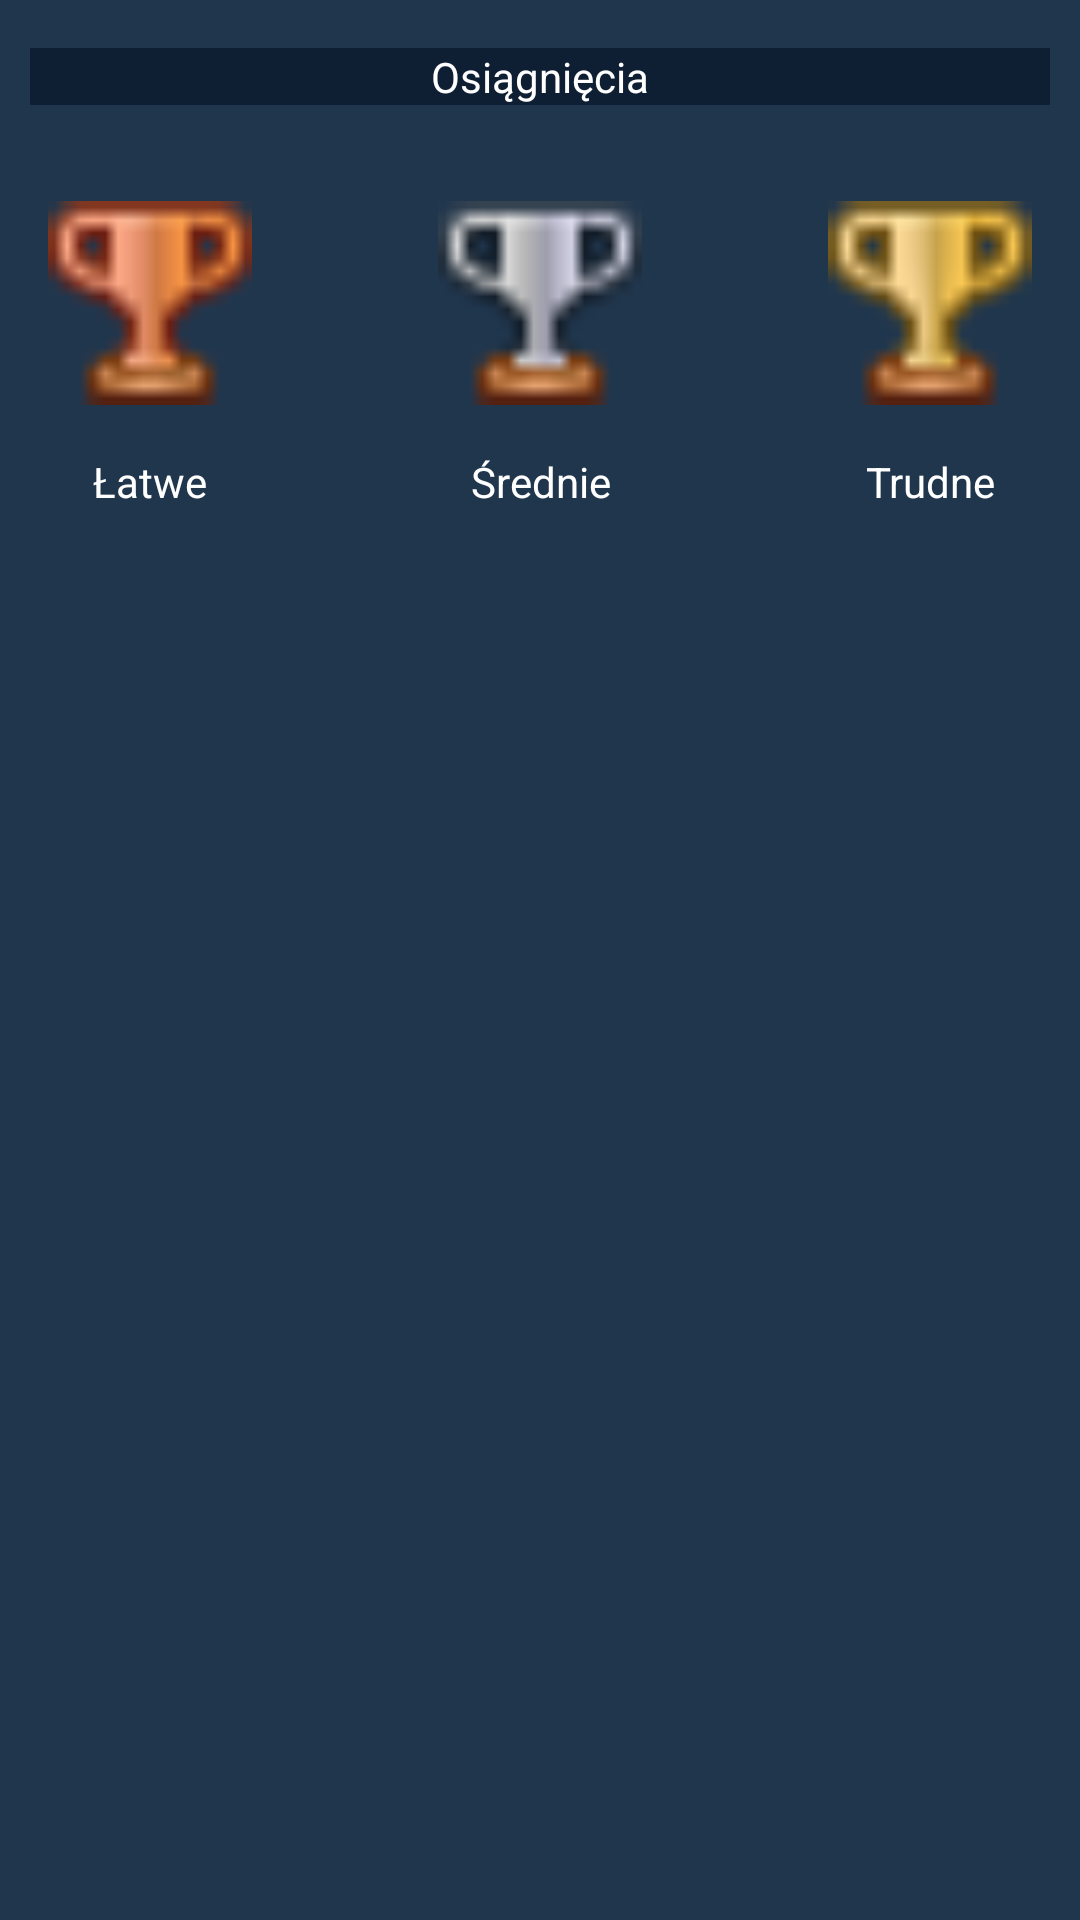

Android layout source for this screen:
<!-- AndroidManifest.xml: application theme AppTheme -->
<!-- res/layout/fragment_trophies.xml -->
<?xml version="1.0" encoding="utf-8"?>
<RelativeLayout xmlns:android="http://schemas.android.com/apk/res/android"
    android:layout_width="match_parent"
    android:layout_height="match_parent">

    <TextView
        android:id="@+id/textViewTitle"
        android:layout_width="match_parent"
        android:gravity="center"
        android:layout_height="wrap_content"
        android:text="@string/trophies_activity_character"
        android:background="@color/button_color"
        android:layout_marginHorizontal="10dp"
        android:layout_centerHorizontal="true"
        android:layout_marginTop="16dp" />

    <ImageView
        android:id="@+id/imageView1"
        android:layout_width="100dp"
        android:layout_height="100dp"
        android:src="@drawable/trophy_bronze"
        android:layout_below="@id/textViewTitle"
        android:layout_marginTop="16dp"
        android:padding="16dp"
        android:layout_alignParentStart="true"/>

    <TextView
        android:id="@+id/textView1"
        android:layout_width="wrap_content"
        android:layout_height="wrap_content"
        android:minWidth="100dp"
        android:gravity="center"
        android:text="@string/easy_trophies_activity_character"
        android:layout_below="@id/imageView1"
        android:layout_alignStart="@id/imageView1"
        android:paddingHorizontal="5dp"/>

    <ImageView
        android:id="@+id/imageView2"
        android:layout_width="100dp"
        android:layout_height="100dp"
        android:padding="16dp"

        android:src="@drawable/trophy_silver"
        android:layout_below="@id/textViewTitle"
        android:layout_marginTop="16dp"
        android:layout_centerHorizontal="true"/>

    <TextView
        android:id="@+id/textView2"
        android:layout_width="wrap_content"
        android:layout_height="wrap_content"
        android:minWidth="100dp"
        android:gravity="center"
        android:text="@string/medium_trophies_activity_character"
        android:layout_below="@id/imageView2"
        android:layout_alignStart="@id/imageView2"/>

    <ImageView
        android:id="@+id/imageView3"
        android:layout_width="100dp"
        android:layout_height="100dp"
        android:padding="16dp"
        android:src="@drawable/trophy_gold"
        android:layout_below="@id/textViewTitle"
        android:layout_marginTop="16dp"
        android:layout_alignParentEnd="true"/>

    <TextView
        android:id="@+id/textView3"
        android:layout_width="wrap_content"
        android:layout_height="wrap_content"
        android:minWidth="100dp"
        android:gravity="center"
        android:text="@string/hard_trophies_activity_character"
        android:layout_below="@id/imageView3"
        android:layout_alignEnd="@id/imageView3"/>

</RelativeLayout>
<!-- resources referenced by this layout -->
<resources>
  <color name="button_color">#0E1E33</color>
  <!-- drawable trophy_bronze: png bitmap (drawable, 663 bytes) -->
  <!-- drawable trophy_gold: png bitmap (drawable, 734 bytes) -->
  <!-- drawable trophy_silver: png bitmap (drawable, 644 bytes) -->
  <string name="easy_trophies_activity_character">Łatwe</string>
  <string name="hard_trophies_activity_character">Trudne</string>
  <string name="medium_trophies_activity_character">Średnie</string>
  <string name="trophies_activity_character">Osiągnięcia</string>
  <style name="AppTheme" parent="Theme.AppCompat.Light.NoActionBar">
          <item name="android:windowBackground">@color/background_color</item>
          <item name="android:textColor">@color/text_color</item>
          <item name="colorButtonNormal">@color/button_color</item>
          <item name="android:textColorPrimary">@color/text_color</item>
          <item name="android:textColorHint">@color/text_color</item>
  
      </style>
  <color name="background_color">#20364D</color>
  <color name="text_color">#FFFFFF</color>
</resources>
